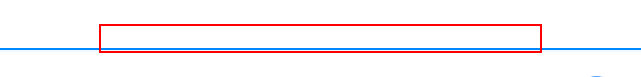
Workflow: Main

Step 1: type "UiPath" into the text box in window '*Daum*'

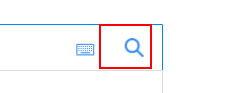
Step 2: click on the button in window '*Daum*'

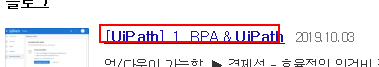
Step 3: get-text from the link in window '*Daum*'
